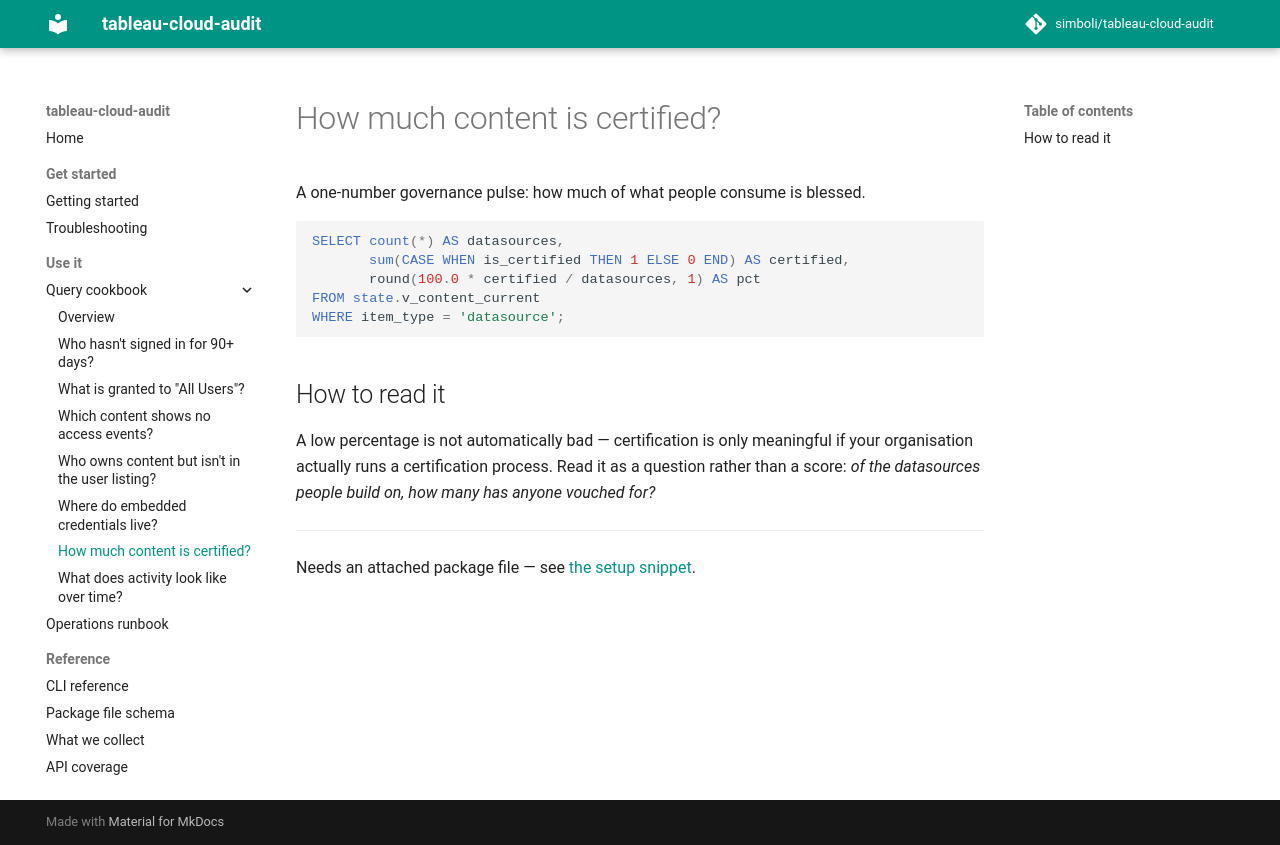

repository: simboli/tableau-cloud-audit · page: cookbook/certified-content/index.html · generator: mkdocs

# How much content is certified?

A one-number governance pulse: how much of what people consume is blessed.

```sql
SELECT count(*) AS datasources,
       sum(CASE WHEN is_certified THEN 1 ELSE 0 END) AS certified,
       round(100.0 * certified / datasources, 1) AS pct
FROM state.v_content_current
WHERE item_type = 'datasource';
```

## How to read it

A low percentage is not automatically bad — certification is only meaningful if
your organisation actually runs a certification process. Read it as a question
rather than a score: *of the datasources people build on, how many has anyone
vouched for?*

---

Needs an attached package file — see [the setup snippet](index.md#setup).
